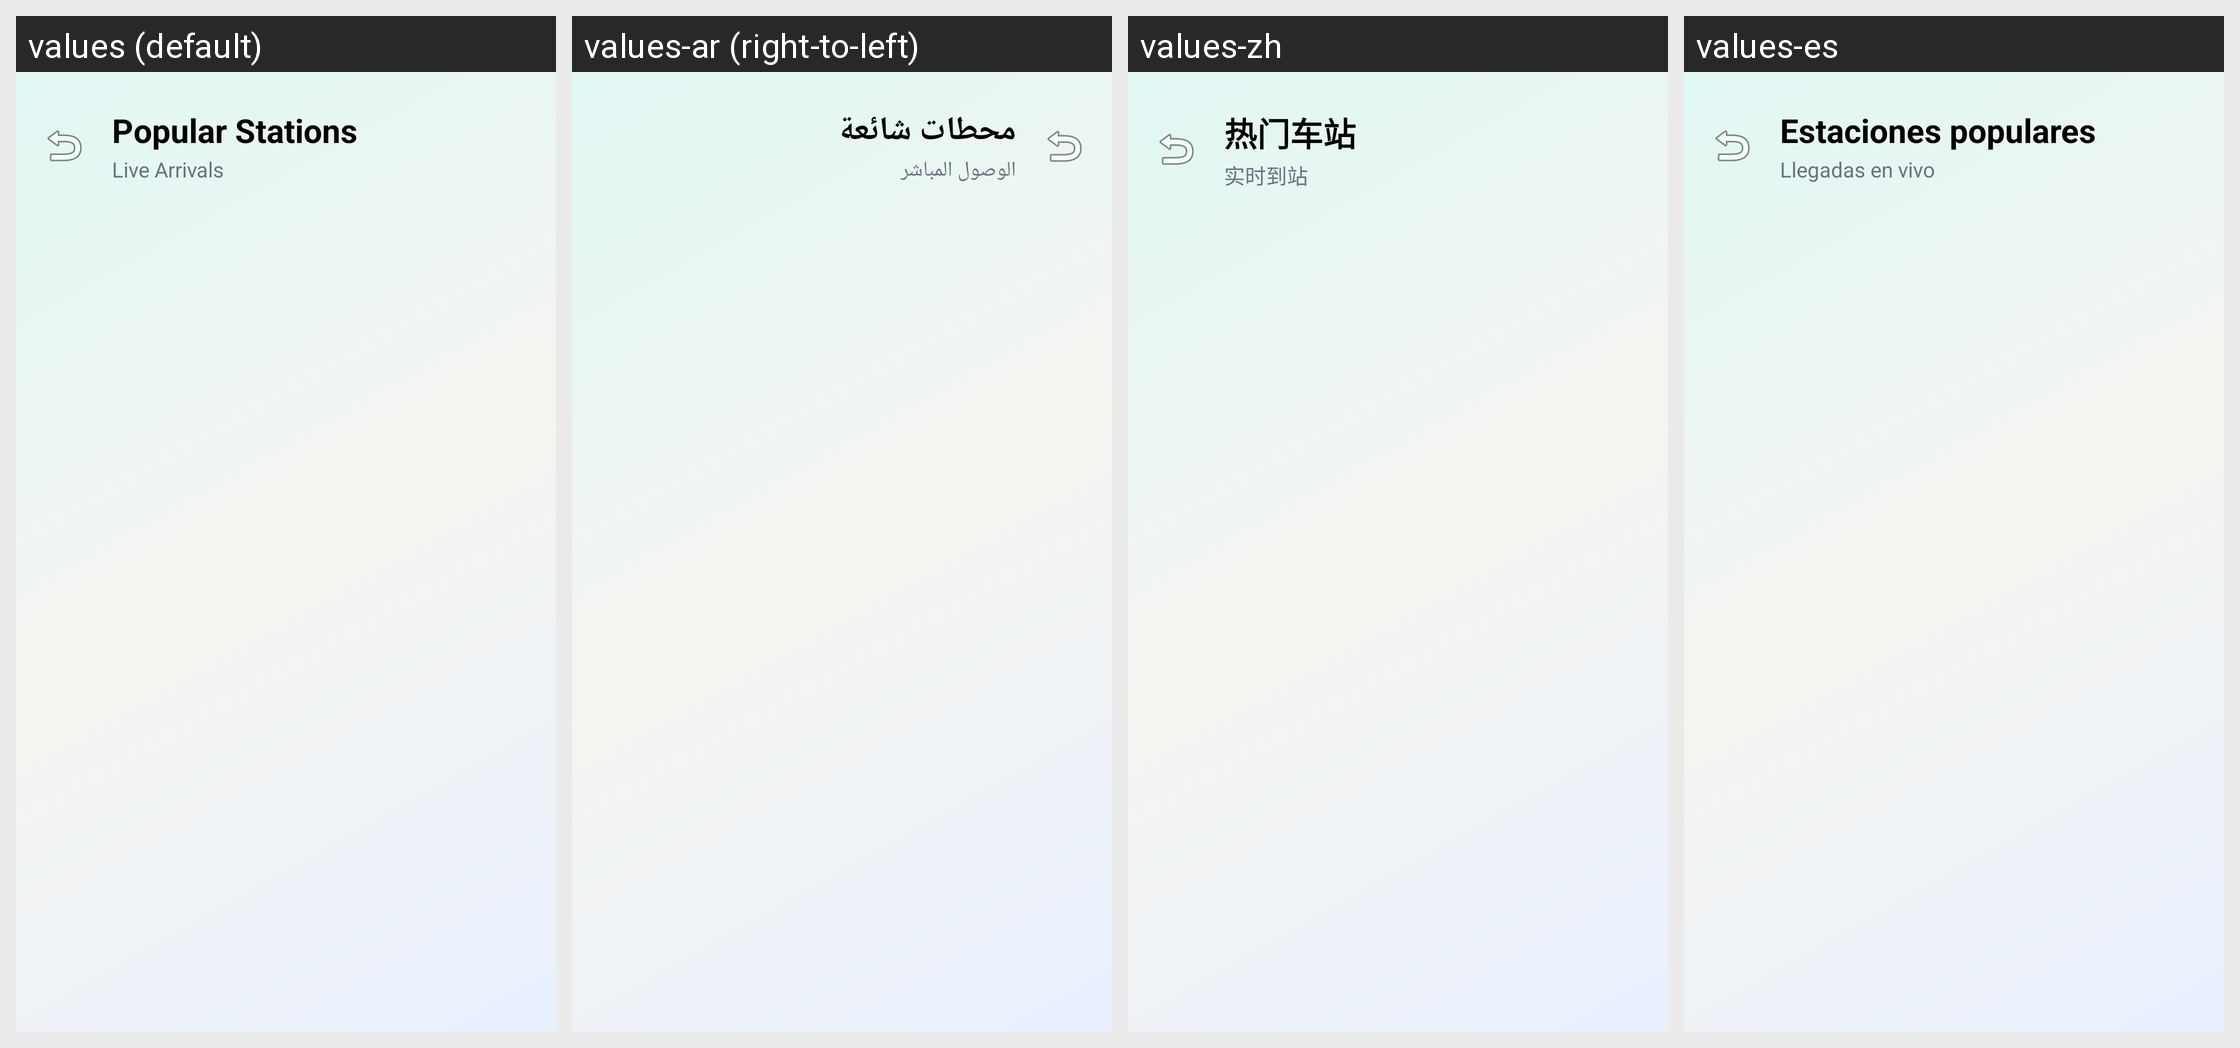

Here is an Android app screen in its default locale and in the app's own translations. Write out the translated-string differences for the strings that appear on this screen.
Android screen res/layout/fragment_popular_stations.xml rendered under 4 locales, left to right: values (default), values-ar (right-to-left), values-zh, values-es. Device: Nexus 5 (rendered at 1080×1920; each locale shown at half size, 540×960, under a caption strip naming it); theme Theme.AJP.
Strings drawn on this screen, with the default value and each locale's value (text and hints the layout hard-codes, and strings that could not be matched under every locale, appear in the picture but are not listed):

popular_station
  values: Popular Stations
  values-ar: محطات شائعة
  values-zh: 热门车站
  values-es: Estaciones populares

live_arrivals
  values: Live Arrivals
  values-ar: الوصول المباشر
  values-zh: 实时到站
  values-es: Llegadas en vivo
